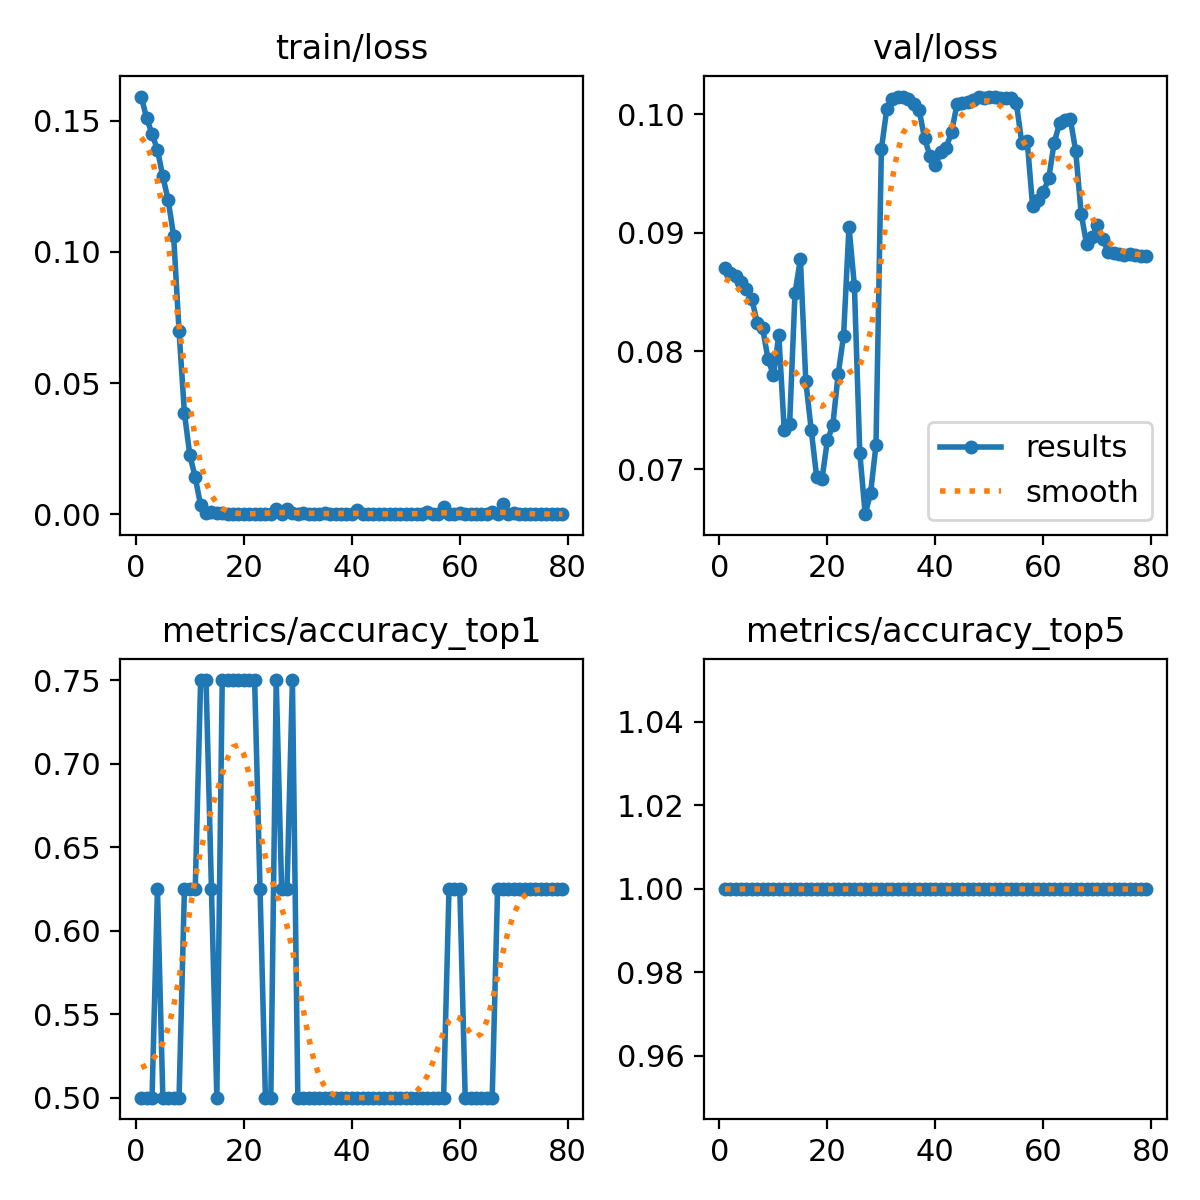

Data behind this chart, as committed beside it:
epoch, train/loss, metrics/accuracy_top1, metrics/accuracy_top5, val/loss, lr/pg0, lr/pg1, lr/pg2
1, 0.1592, 0.5, 1, 0.08704, 3.57e-05, 3.57e-05, 3.57e-05
2, 0.151, 0.5, 1, 0.08661, 7.7762e-05, 7.7762e-05, 7.7762e-05
3, 0.145, 0.5, 1, 0.0863, 0.000119, 0.000119, 0.000119
4, 0.1389, 0.625, 1, 0.08582, 0.0001593, 0.0001593, 0.0001593
5, 0.1288, 0.5, 1, 0.08521, 0.0001989, 0.0001989, 0.0001989
6, 0.1196, 0.5, 1, 0.08441, 0.0002375, 0.0002375, 0.0002375
7, 0.1061, 0.5, 1, 0.0824, 0.0002753, 0.0002753, 0.0002753
8, 0.0698, 0.5, 1, 0.08191, 0.0003123, 0.0003123, 0.0003123
9, 0.0385, 0.625, 1, 0.07935, 0.0003484, 0.0003484, 0.0003484
10, 0.0225, 0.625, 1, 0.07794, 0.0003837, 0.0003837, 0.0003837
11, 0.01408, 0.625, 1, 0.08136, 0.0004181, 0.0004181, 0.0004181
12, 0.00333, 0.75, 1, 0.07336, 0.0004517, 0.0004517, 0.0004517
13, 0.00059, 0.75, 1, 0.07385, 0.0004845, 0.0004845, 0.0004845
14, 0.00102, 0.625, 1, 0.0849, 0.0005163, 0.0005163, 0.0005163
15, 0.00039, 0.5, 1, 0.08777, 0.0005474, 0.0005474, 0.0005474
16, 0.00043, 0.75, 1, 0.07745, 0.0005776, 0.0005776, 0.0005776
17, 6e-05, 0.75, 1, 0.07336, 0.0006009, 0.0006009, 0.0006009
18, 8e-05, 0.75, 1, 0.0694, 0.0006009, 0.0006009, 0.0006009
19, 5e-05, 0.75, 1, 0.06921, 0.0005938, 0.0005938, 0.0005938
20, 0.00016, 0.75, 1, 0.07245, 0.0005868, 0.0005868, 0.0005868
21, 2e-05, 0.75, 1, 0.07373, 0.0005797, 0.0005797, 0.0005797
22, 2e-05, 0.75, 1, 0.07806, 0.0005726, 0.0005726, 0.0005726
23, 2e-05, 0.625, 1, 0.0813, 0.0005656, 0.0005656, 0.0005656
24, 3e-05, 0.5, 1, 0.09052, 0.0005585, 0.0005585, 0.0005585
25, 0.00011, 0.5, 1, 0.08551, 0.0005514, 0.0005514, 0.0005514
26, 0.00204, 0.75, 1, 0.07141, 0.0005443, 0.0005443, 0.0005443
27, 4e-05, 0.625, 1, 0.06622, 0.0005373, 0.0005373, 0.0005373
28, 0.002, 0.625, 1, 0.06799, 0.0005302, 0.0005302, 0.0005302
29, 0.00062, 0.75, 1, 0.07208, 0.0005232, 0.0005232, 0.0005232
30, 9e-05, 0.5, 1, 0.09705, 0.0005161, 0.0005161, 0.0005161
31, 0.00034, 0.5, 1, 0.1005, 0.000509, 0.000509, 0.000509
32, 0.00027, 0.5, 1, 0.1013, 0.0005019, 0.0005019, 0.0005019
33, 0.00014, 0.5, 1, 0.1014, 0.0004949, 0.0004949, 0.0004949
34, 0.0002, 0.5, 1, 0.1015, 0.0004878, 0.0004878, 0.0004878
35, 0.00044, 0.5, 1, 0.1013, 0.0004807, 0.0004807, 0.0004807
36, 0.00014, 0.5, 1, 0.1009, 0.0004737, 0.0004737, 0.0004737
37, 8e-05, 0.5, 1, 0.1003, 0.0004666, 0.0004666, 0.0004666
38, 0.00014, 0.5, 1, 0.09796, 0.0004595, 0.0004595, 0.0004595
39, 0.0001, 0.5, 1, 0.0965, 0.0004525, 0.0004525, 0.0004525
40, 8e-05, 0.5, 1, 0.0957, 0.0004454, 0.0004454, 0.0004454
41, 0.00166, 0.5, 1, 0.0968, 0.0004383, 0.0004383, 0.0004383
42, 0.00013, 0.5, 1, 0.09717, 0.0004313, 0.0004313, 0.0004313
43, 0.0001, 0.5, 1, 0.09851, 0.0004242, 0.0004242, 0.0004242
44, 4e-05, 0.5, 1, 0.1008, 0.0004171, 0.0004171, 0.0004171
45, 4e-05, 0.5, 1, 0.1009, 0.0004101, 0.0004101, 0.0004101
46, 6e-05, 0.5, 1, 0.1011, 0.000403, 0.000403, 0.000403
47, 3e-05, 0.5, 1, 0.1012, 0.0003959, 0.0003959, 0.0003959
48, 5e-05, 0.5, 1, 0.1014, 0.0003888, 0.0003888, 0.0003888
49, 2e-05, 0.5, 1, 0.1014, 0.0003818, 0.0003818, 0.0003818
50, 2e-05, 0.5, 1, 0.1014, 0.0003747, 0.0003747, 0.0003747
51, 3e-05, 0.5, 1, 0.1014, 0.0003676, 0.0003676, 0.0003676
52, 3e-05, 0.5, 1, 0.1014, 0.0003606, 0.0003606, 0.0003606
53, 2e-05, 0.5, 1, 0.1014, 0.0003535, 0.0003535, 0.0003535
54, 0.00083, 0.5, 1, 0.1014, 0.0003464, 0.0003464, 0.0003464
55, 3e-05, 0.5, 1, 0.1009, 0.0003394, 0.0003394, 0.0003394
56, 3e-05, 0.5, 1, 0.0976, 0.0003323, 0.0003323, 0.0003323
57, 0.0028, 0.5, 1, 0.09778, 0.0003252, 0.0003252, 0.0003252
58, 0.0001, 0.625, 1, 0.09229, 0.0003182, 0.0003182, 0.0003182
59, 0.00015, 0.625, 1, 0.09277, 0.0003111, 0.0003111, 0.0003111
60, 0.0003, 0.625, 1, 0.09344, 0.000304, 0.000304, 0.000304
... 19 more rows
